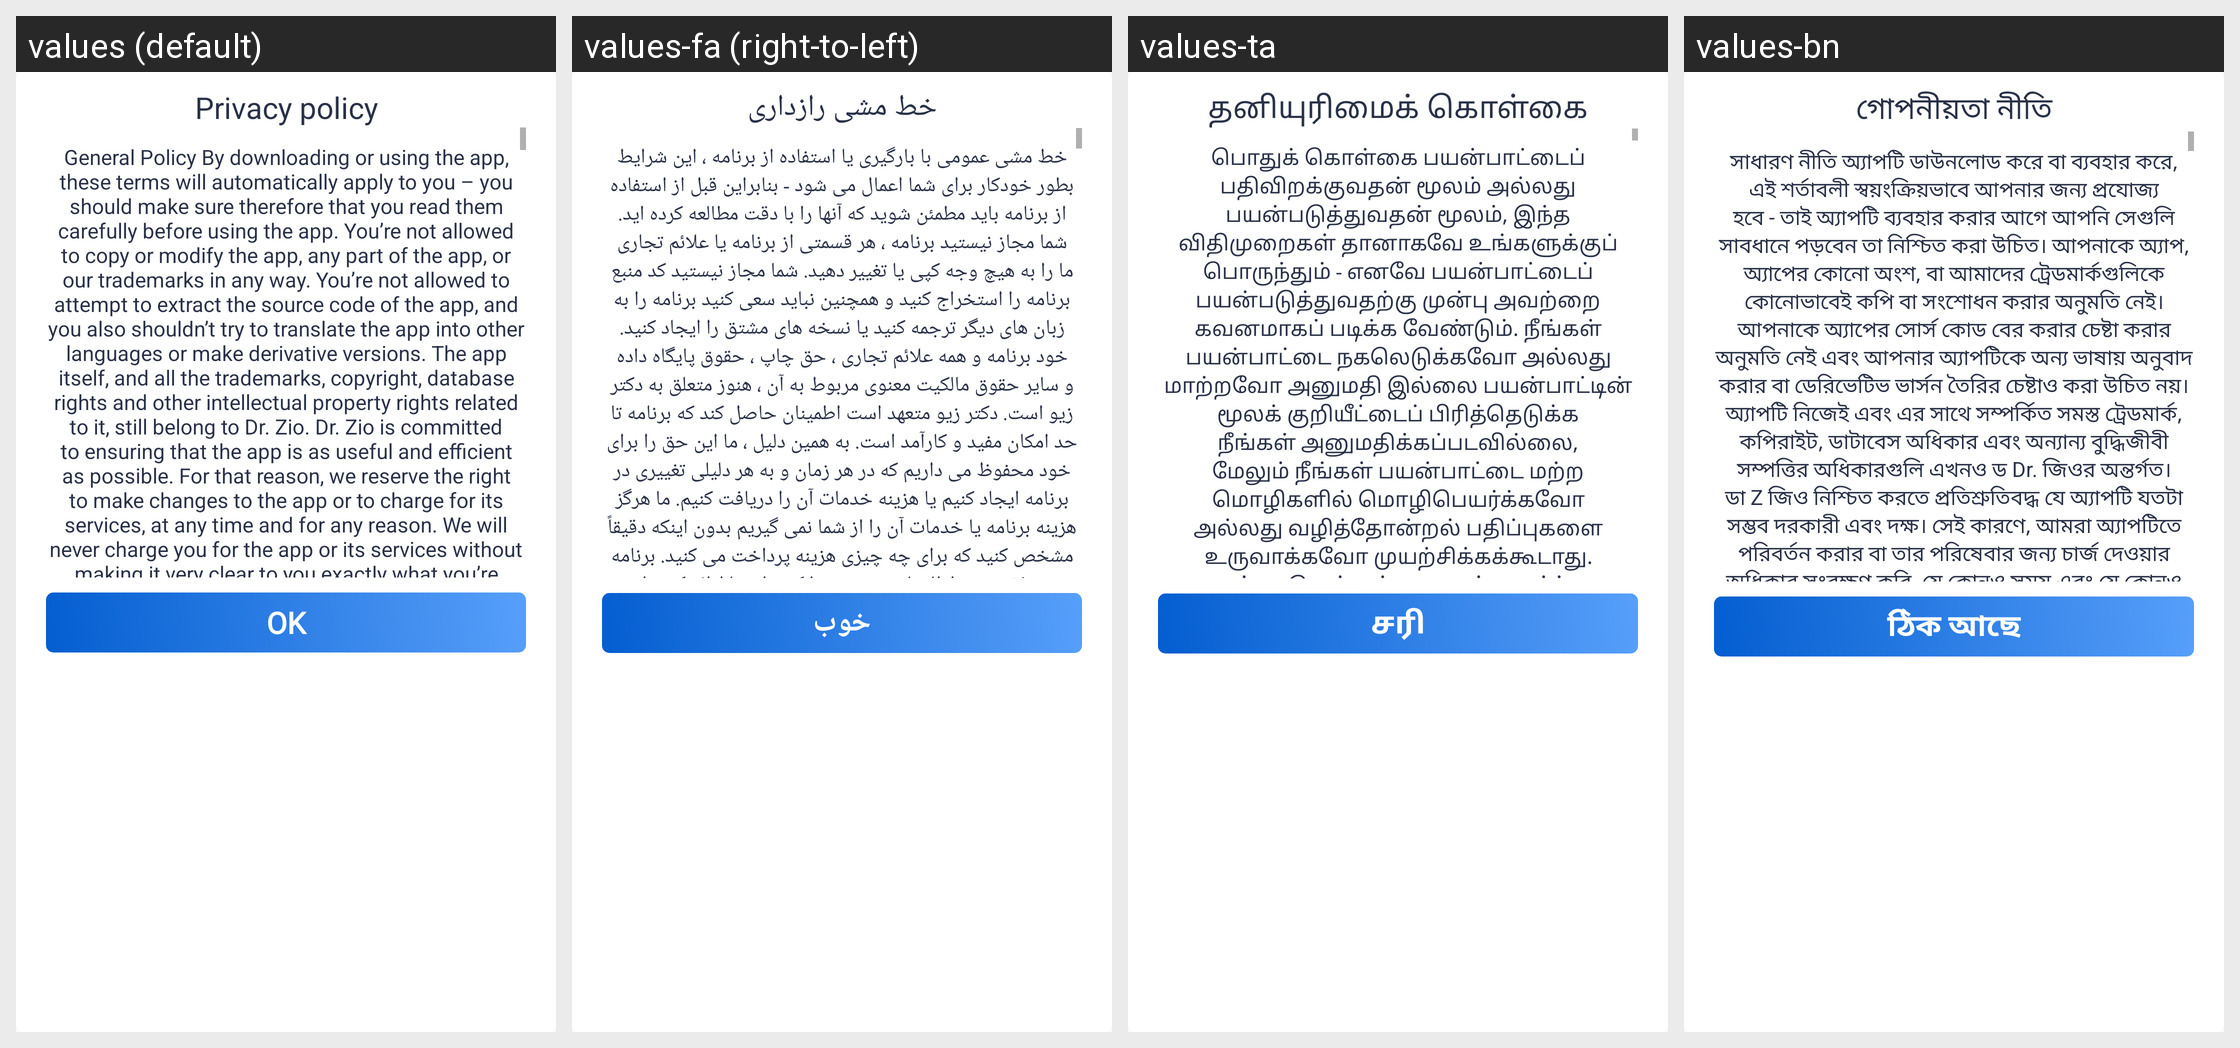

Locale-by-locale string values for the Android screen shown in this grid:
Android screen res/layout/dialog_privacypolicy.xml rendered under 4 locales, left to right: values (default), values-fa (right-to-left), values-ta, values-bn. Device: Nexus 5 (rendered at 1080×1920; each locale shown at half size, 540×960, under a caption strip naming it); theme AppTheme.
Other locales in the repository, not shown: values-ar, values-da, values-es, values-fr, values-hi, values-it, values-ko, values-nl, values-pa, values-pl, values-pt, values-ru, values-sv, values-te, values-th, values-tr, values-zh.
Strings drawn on this screen, with the default value and each locale's value (text and hints the layout hard-codes, and strings that could not be matched under every locale, appear in the picture but are not listed):

privacy_policy
  values: Privacy policy
  values-fa: خط مشی رازداری
  values-ta: தனியுரிமைக் கொள்கை
  values-bn: গোপনীয়তা নীতি

policytxt
  values: General Policy By downloading or using the app, these terms will automatically apply to you – you should make sure therefore that you read them carefully before using the app. You’re not allowed to copy or modify the app, any part of the app, or our trademarks in any way. You’re not allowed to attempt to extract the source code of the app, and you also shouldn’t try to translate the app into …[clipped]
  values-fa: خط مشی عمومی با بارگیری یا استفاده از برنامه ، این شرایط بطور خودکار برای شما اعمال می شود - بنابراین قبل از استفاده از برنامه باید مطمئن شوید که آنها را با دقت مطالعه کرده اید. شما مجاز نیستید برنامه ، هر قسمتی از برنامه یا علائم تجاری ما را به هیچ وجه کپی یا تغییر دهید. شما مجاز نیستید کد منبع برنامه را استخراج کنید و همچنین نباید سعی کنید برنامه را به زبان های دیگر ترجمه کنید یا نسخه های مشتق …[clipped]
  values-ta: பொதுக் கொள்கை பயன்பாட்டைப் பதிவிறக்குவதன் மூலம் அல்லது பயன்படுத்துவதன் மூலம், இந்த விதிமுறைகள் தானாகவே உங்களுக்குப் பொருந்தும் - எனவே பயன்பாட்டைப் பயன்படுத்துவதற்கு முன்பு அவற்றை கவனமாகப் படிக்க வேண்டும். நீங்கள் பயன்பாட்டை நகலெடுக்கவோ அல்லது மாற்றவோ அனுமதி இல்லை பயன்பாட்டின் மூலக் குறியீட்டைப் பிரித்தெடுக்க நீங்கள் அனுமதிக்கப்படவில்லை, மேலும் நீங்கள் பயன்பாட்டை மற்ற மொழிகளில் மொழிபெயர்க்கவோ …[clipped]
  values-bn: সাধারণ নীতি অ্যাপটি ডাউনলোড করে বা ব্যবহার করে, এই শর্তাবলী স্বয়ংক্রিয়ভাবে আপনার জন্য প্রযোজ্য হবে - তাই অ্যাপটি ব্যবহার করার আগে আপনি সেগুলি সাবধানে পড়বেন তা নিশ্চিত করা উচিত। আপনাকে অ্যাপ, অ্যাপের কোনো অংশ, বা আমাদের ট্রেডমার্কগুলিকে কোনোভাবেই কপি বা সংশোধন করার অনুমতি নেই। আপনাকে অ্যাপের সোর্স কোড বের করার চেষ্টা করার অনুমতি নেই এবং আপনার অ্যাপটিকে অন্য ভাষায় অনুবাদ করার বা ডেরিভেটিভ …[clipped]

ok
  values: OK
  values-fa: خوب
  values-ta: சரி
  values-bn: ঠিক আছে
